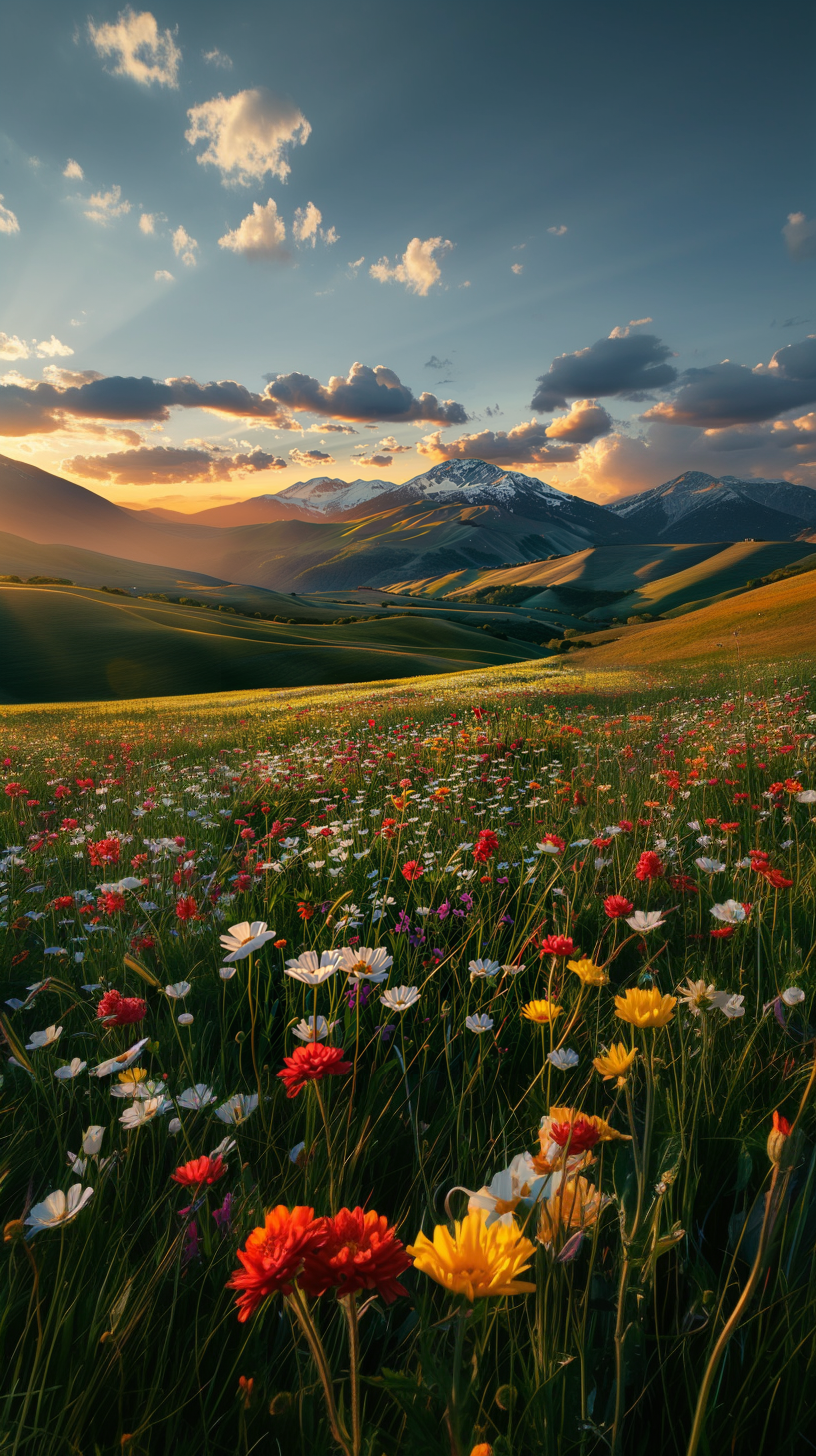
Generation parameters embedded in this image by Midjourney (PNG 'Description' text chunk):
Sunrise over a vast field. In the foreground, on the rolling hillsides, there are blooming flowers of various colors, mainly white and yellow, creating a vivid atmosphere. The middle ground is a vast, flat field. Two majestic mountains are visible in the distance, their tops covered with snow, adding a touch of tranquility to the scene. The perspective of shooting downward from the mountain. photo, aesthetic, 4k --ar 9:16 Job ID: f0618557-528b-4c28-bdf4-8192e0e814fd